Dataset: datasets (GitHub, aamnarifa/Wheat-Diseases-Detection). Classes: black point, fusarium foot rot, healthy leaf, leaf blight, wheat blast.

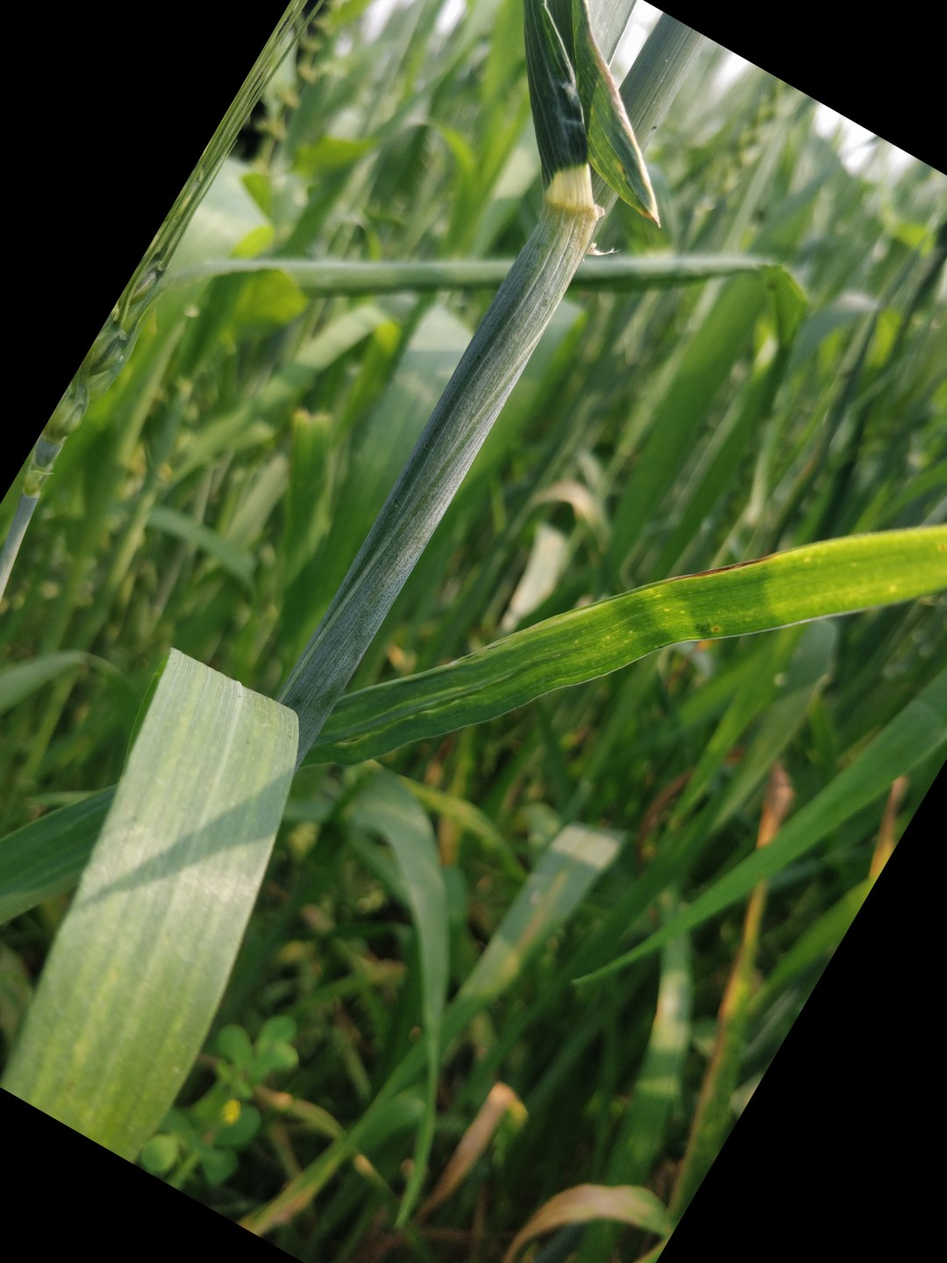
Label: healthy leaf

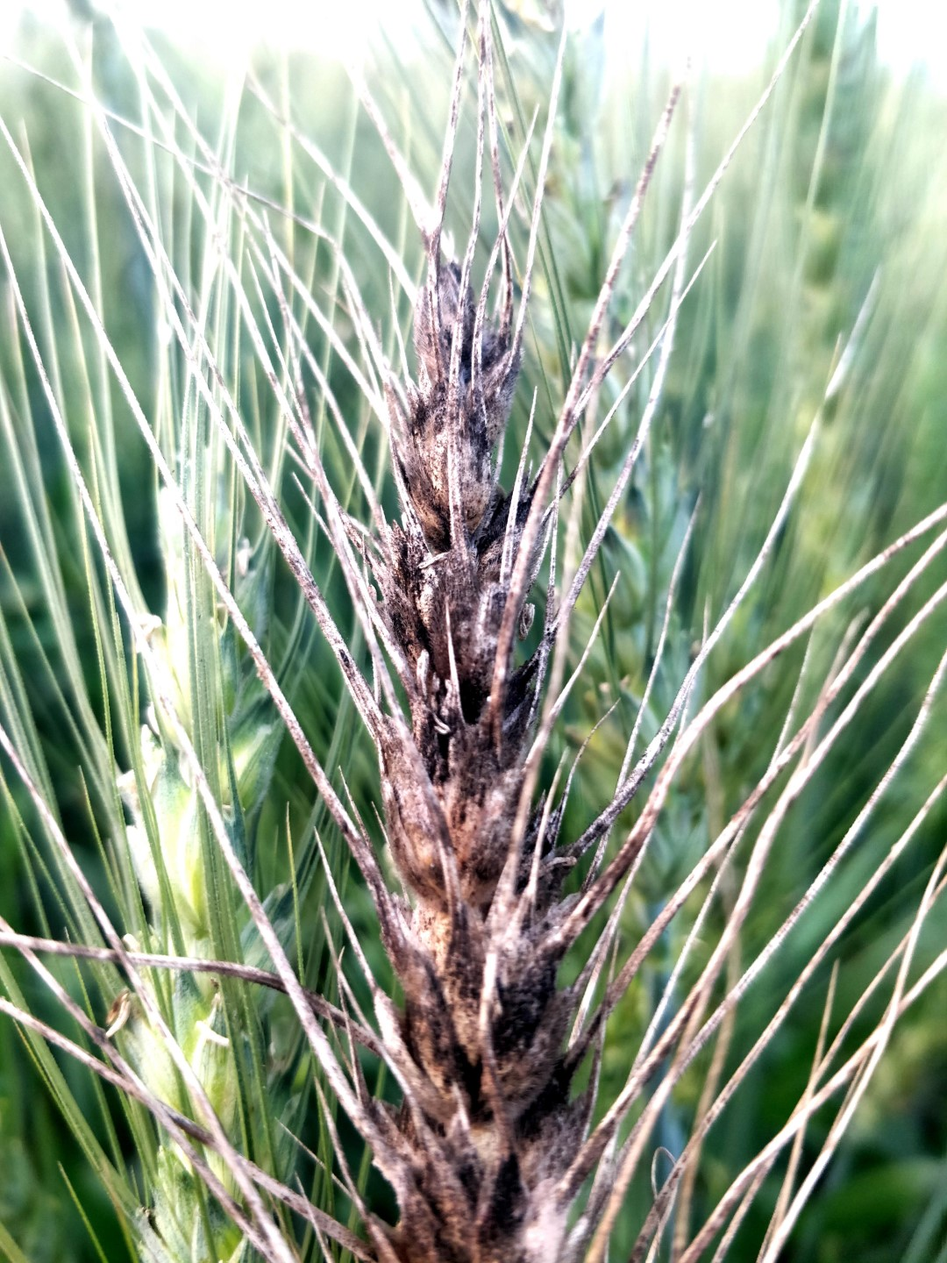
Label: black point

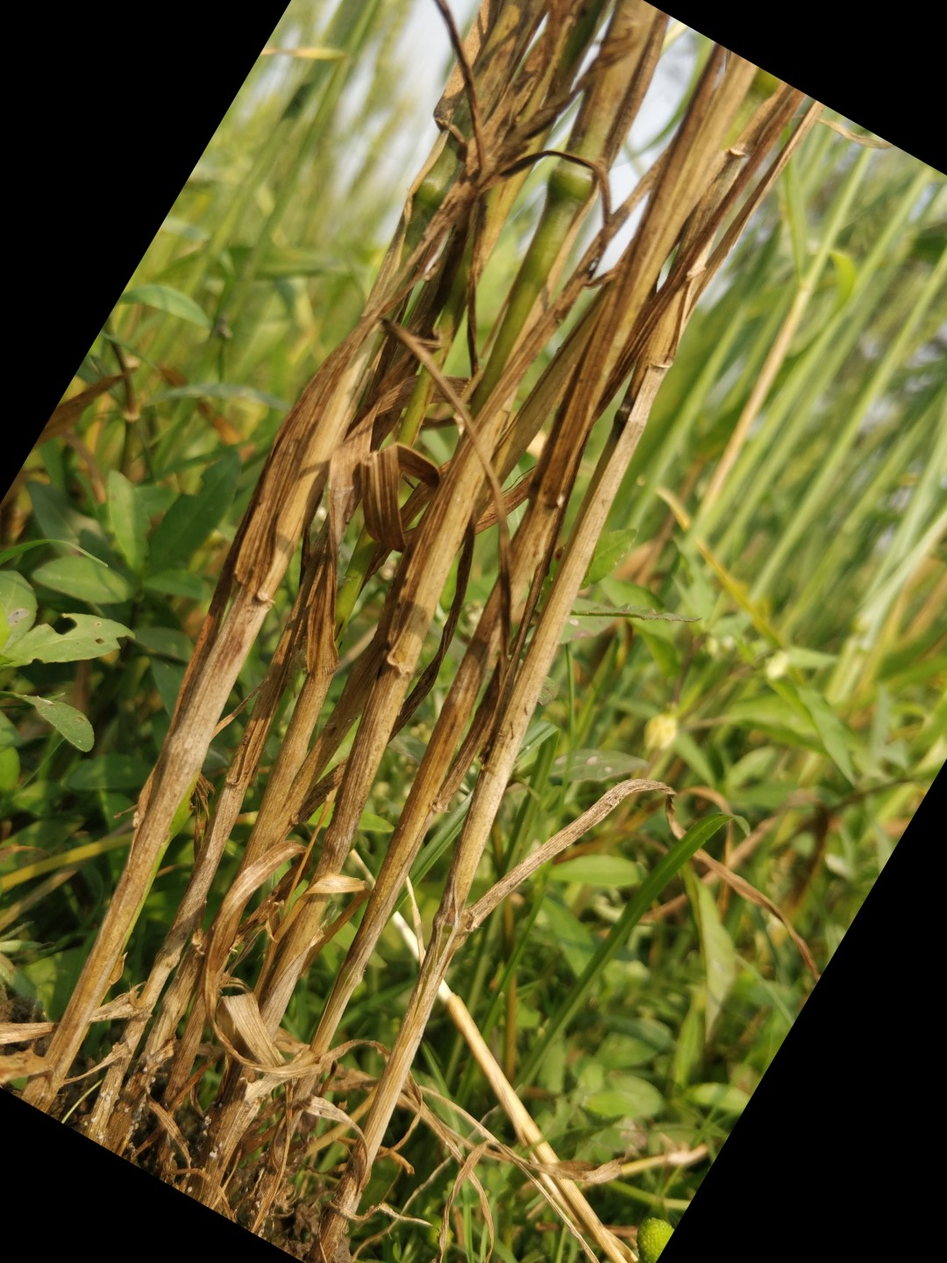
Label: fusarium foot rot

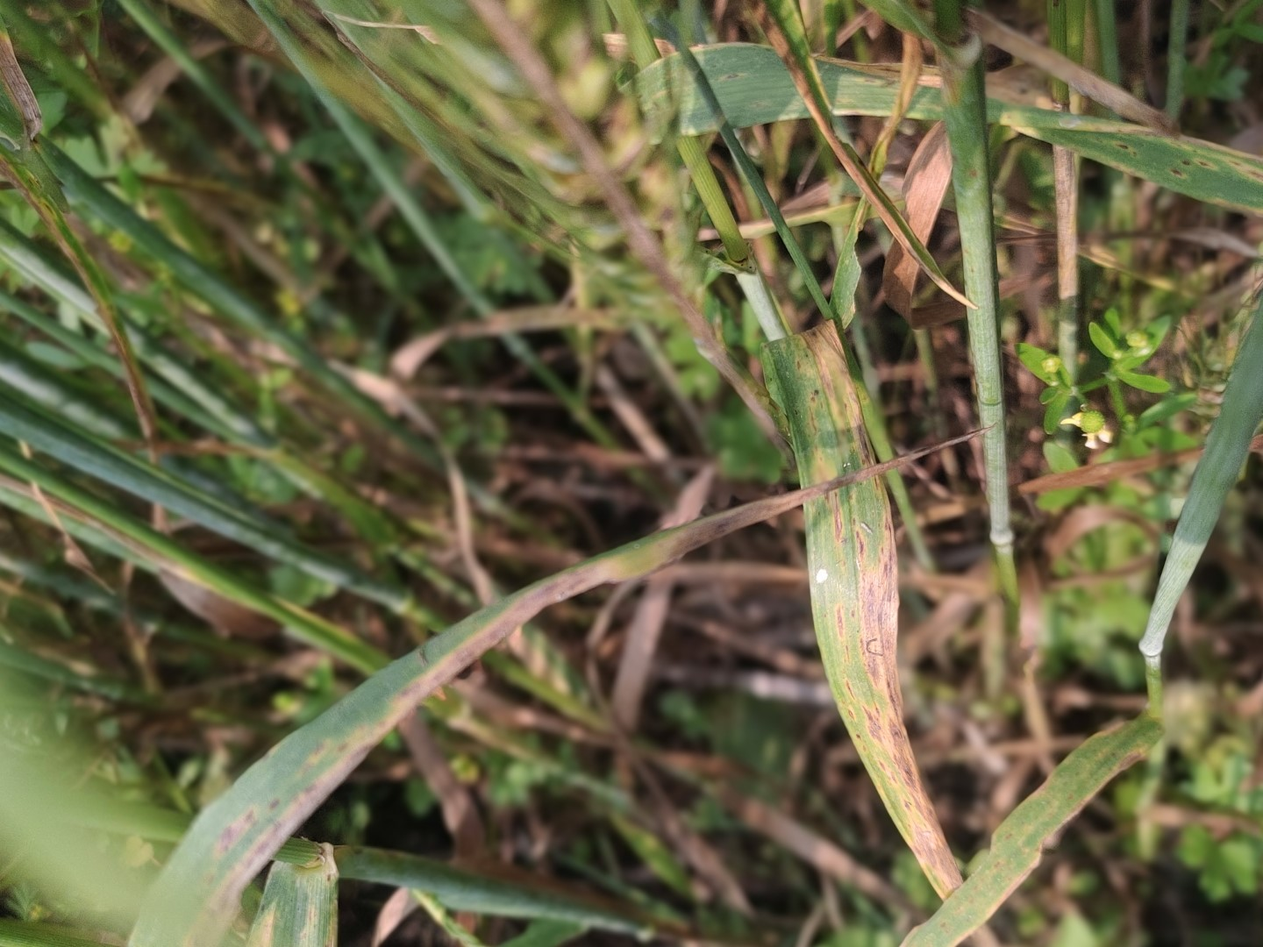
Label: leaf blight

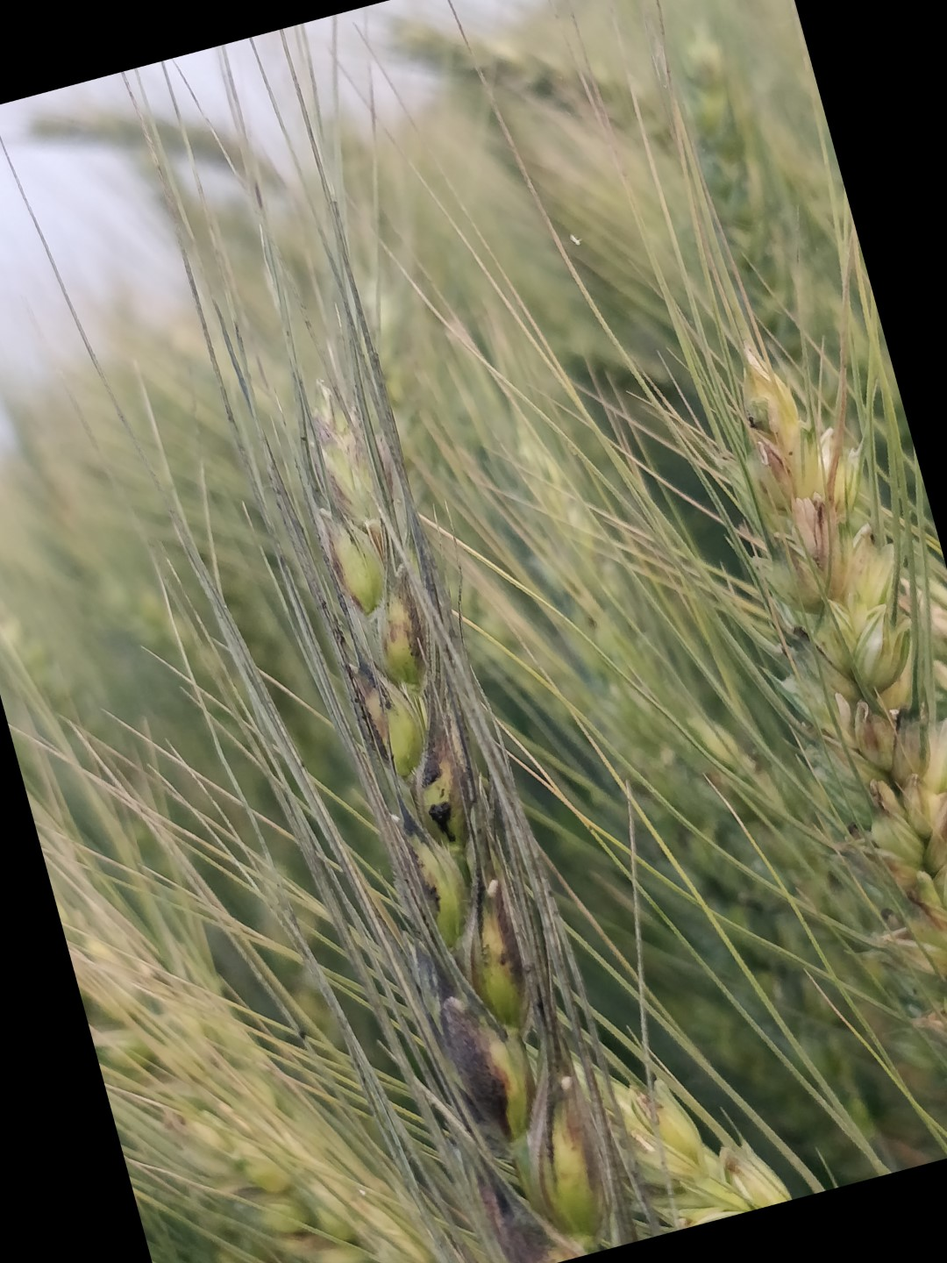
Label: black point

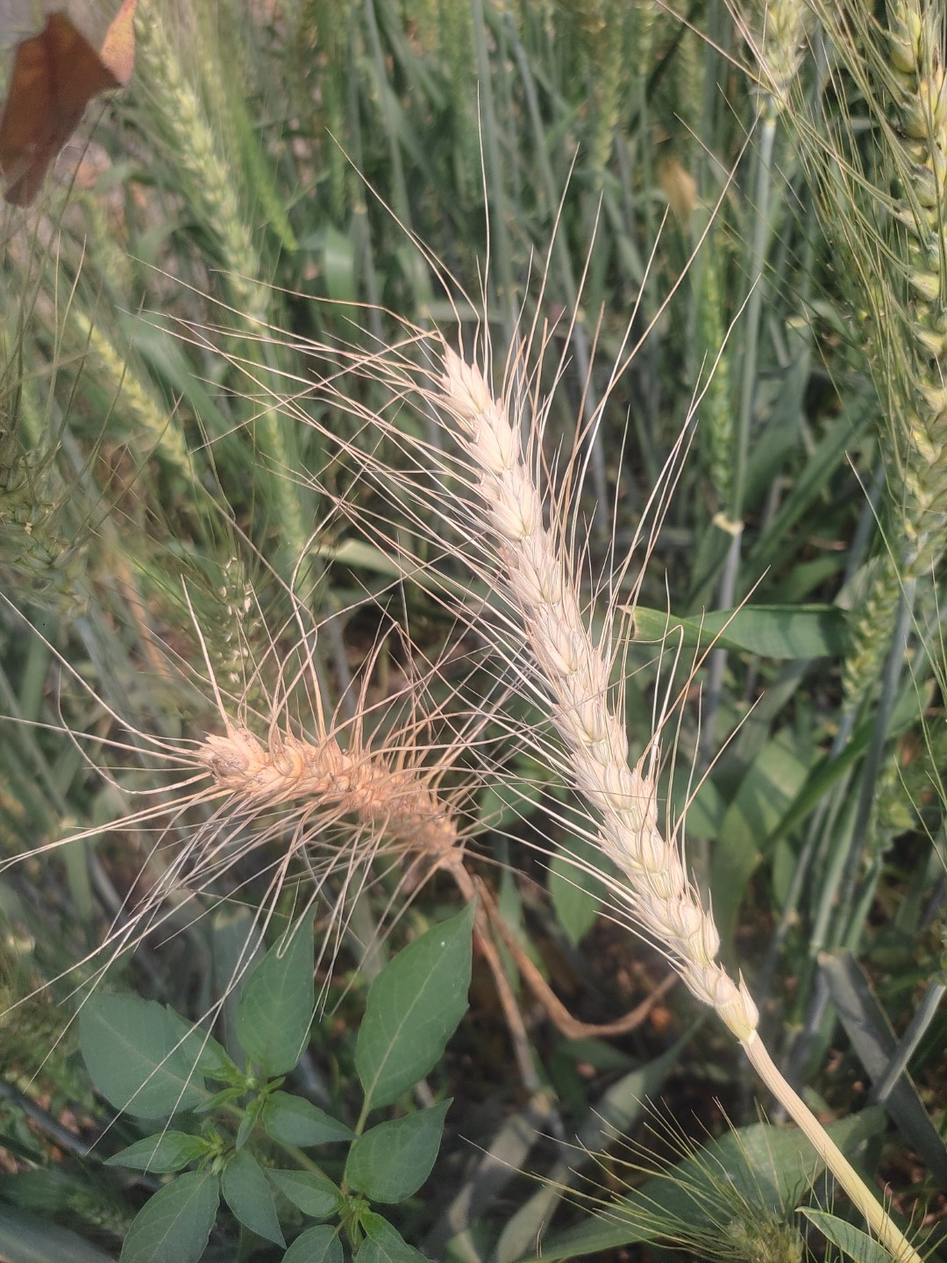
Label: wheat blast
